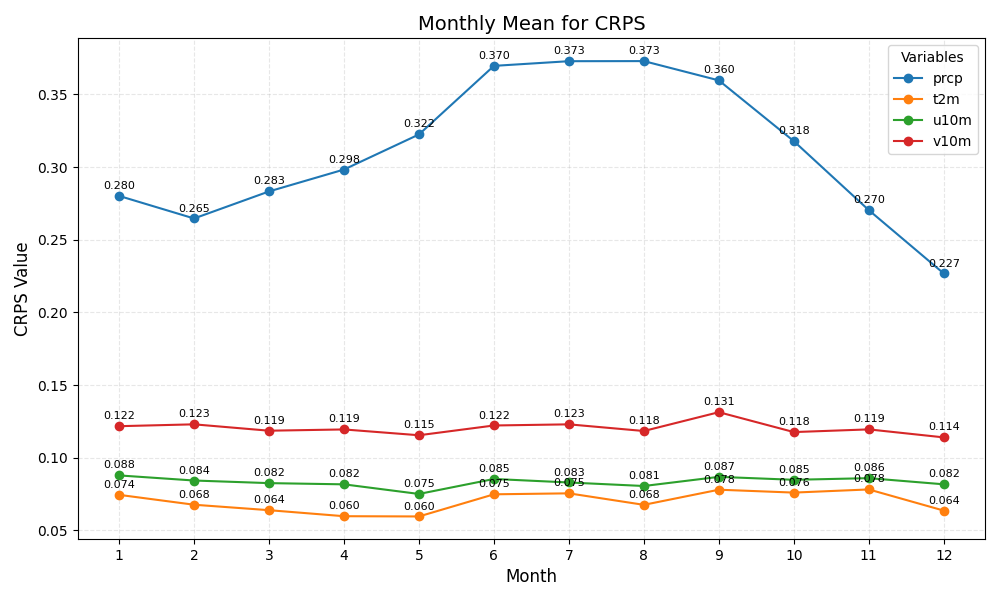

Data behind this chart, as committed beside it:
month	prcp	t2m	u10m	v10m
1	0.280	0.074	0.088	0.122
2	0.265	0.068	0.084	0.123
3	0.283	0.064	0.082	0.119
4	0.298	0.060	0.082	0.119
5	0.322	0.060	0.075	0.115
6	0.370	0.075	0.085	0.122
7	0.373	0.075	0.083	0.123
8	0.373	0.068	0.081	0.118
9	0.360	0.078	0.087	0.131
10	0.318	0.076	0.085	0.118
11	0.270	0.078	0.086	0.119
12	0.227	0.064	0.082	0.114
